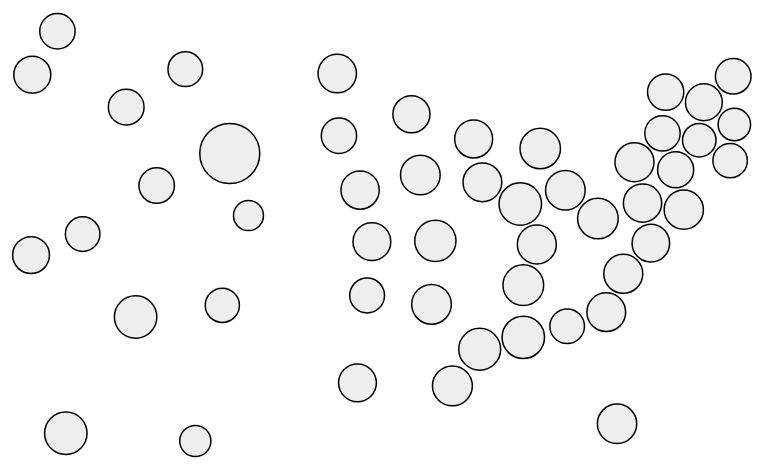
D3 v3 page, settled after 360 driven frames (6 s of simulated time); the page loaded 1 data file(s).



// Ratio of Obese (BMI >= 30) in U.S. Adults, CDC 2008
var valueById = [
   NaN, 200, 200,  NaN, 200, 175, 151,  NaN, 100, 125,
  171,  NaN, 172, 133,  NaN, 108, 142, 167, 201, 175,
  159, 169, 177, 141, 163, 117, 182, 153, 195, 189,
  134, 163, 133, 151, 145, 130, 139, 169, 164, 175,
  135, 152, 169,  NaN, 132, 167, 139, 184, 159, 140,
  146, 157,  NaN, 139, 183, 160, 400
];

var margin = {top: 0, right: 0, bottom: 0, left: 0},
    width = 960 - margin.left - margin.right,
    height = 500 - margin.top - margin.bottom,
    padding = 3;

var projection = d3.geo.albersUsa();

var radius = d3.scale.sqrt()
    .domain([0, d3.max(valueById)])
    .range([0, 30]);

var force = d3.layout.force()
    .charge(0)
    .gravity(0)
    .size([width, height]);

var svg = d3.select("body").append("svg")
    .attr("width", width + margin.left + margin.right)
    .attr("height", height + margin.top + margin.bottom)
  .append("g")
    .attr("transform", "translate(" + margin.left + "," + margin.top + ")");

d3.json("us-state-centroids.json", function(error, states) {
  var nodes = states.features
      .filter(function(d) { return !isNaN(valueById[+d.id]); })
      .map(function(d) {
        var point = projection(d.geometry.coordinates),
            value = valueById[+d.id];
        if (isNaN(value)) fail();
        return {
          x: point[0], y: point[1],
          x0: point[0], y0: point[1],
          r: radius(value),
          value: value
        };
      });

  force
      .nodes(nodes)
      .on("tick", tick)
      .start();

  var node = svg.selectAll("circle")
      .data(nodes)
    .enter().append("circle")
      .attr("r", function(d) { return d.r; });

  function tick(e) {
    node.each(gravity(e.alpha * .1))
        .each(collide(.5))
        .attr("cx", function(d) { return d.x; })
        .attr("cy", function(d) { return d.y; });
  }

  function gravity(k) {
    return function(d) {
      d.x += (d.x0 - d.x) * k;
      d.y += (d.y0 - d.y) * k;
    };
  }

  function collide(k) {
    var q = d3.geom.quadtree(nodes);
    return function(node) {
      var nr = node.r + padding,
          nx1 = node.x - nr,
          nx2 = node.x + nr,
          ny1 = node.y - nr,
          ny2 = node.y + nr;
      q.visit(function(quad, x1, y1, x2, y2) {
        if (quad.point && (quad.point !== node)) {
          var x = node.x - quad.point.x,
              y = node.y - quad.point.y,
              l = x * x + y * y,
              r = nr + quad.point.r;
          if (l < r * r) {
            l = ((l = Math.sqrt(l)) - r) / l * k;
            node.x -= x *= l;
            node.y -= y *= l;
            quad.point.x += x;
            quad.point.y += y;
          }
        }
        return x1 > nx2 || x2 < nx1 || y1 > ny2 || y2 < ny1;
      });
    };
  }
});



### data: us-state-centroids.json
{
 "type": "FeatureCollection",
 "features": [
  {
   "type": "Feature",
   "id": "01",
   "geometry": {
    "type": "Point",
    "coordinates": "[... 2 items]"
   }
  },
  {
   "type": "Feature",
   "id": "02",
   "geometry": {
    "type": "Point",
    "coordinates": "[... 2 items]"
   },
   "properties": {
    "name": "Alaska",
    "population": 626932
   }
  },
  {
   "type": "Feature",
   "id": "04",
   "geometry": {
    "type": "Point",
    "coordinates": "[... 2 items]"
   },
   "properties": {
    "name": "Arizona",
    "population": 5130632
   }
  },
  {
   "type": "Feature",
   "id": "05",
   "geometry": {
    "type": "Point",
    "coordinates": "[... 2 items]"
   },
   "properties": {
    "name": "Arkansas",
    "population": 2673400
   }
  },
  {
   "type": "Feature",
   "id": "06",
   "geometry": {
    "type": "Point",
    "coordinates": "[... 2 items]"
   },
   "properties": {
    "name": "California",
    "population": 33871648
   }
  },
  {
   "type": "Feature",
   "id": "08",
   "geometry": {
    "type": "Point",
    "coordinates": "[... 2 items]"
   },
   "properties": {
    "name": "Colorado",
    "population": 4301261
   }
  },
  {
   "type": "Feature",
   "id": "09",
   "geometry": {
    "type": "Point",
    "coordinates": "[... 2 items]"
   },
   "properties": {
    "name": "Connecticut",
    "population": 3405565
   }
  },
  {
   "type": "Feature",
   "id": "10",
   "geometry": {
    "type": "Point",
    "coordinates": "[... 2 items]"
   },
   "properties": {
    "name": "Delaware",
    "population": 783600
   }
  },
  "... 44 more items"
 ]
}